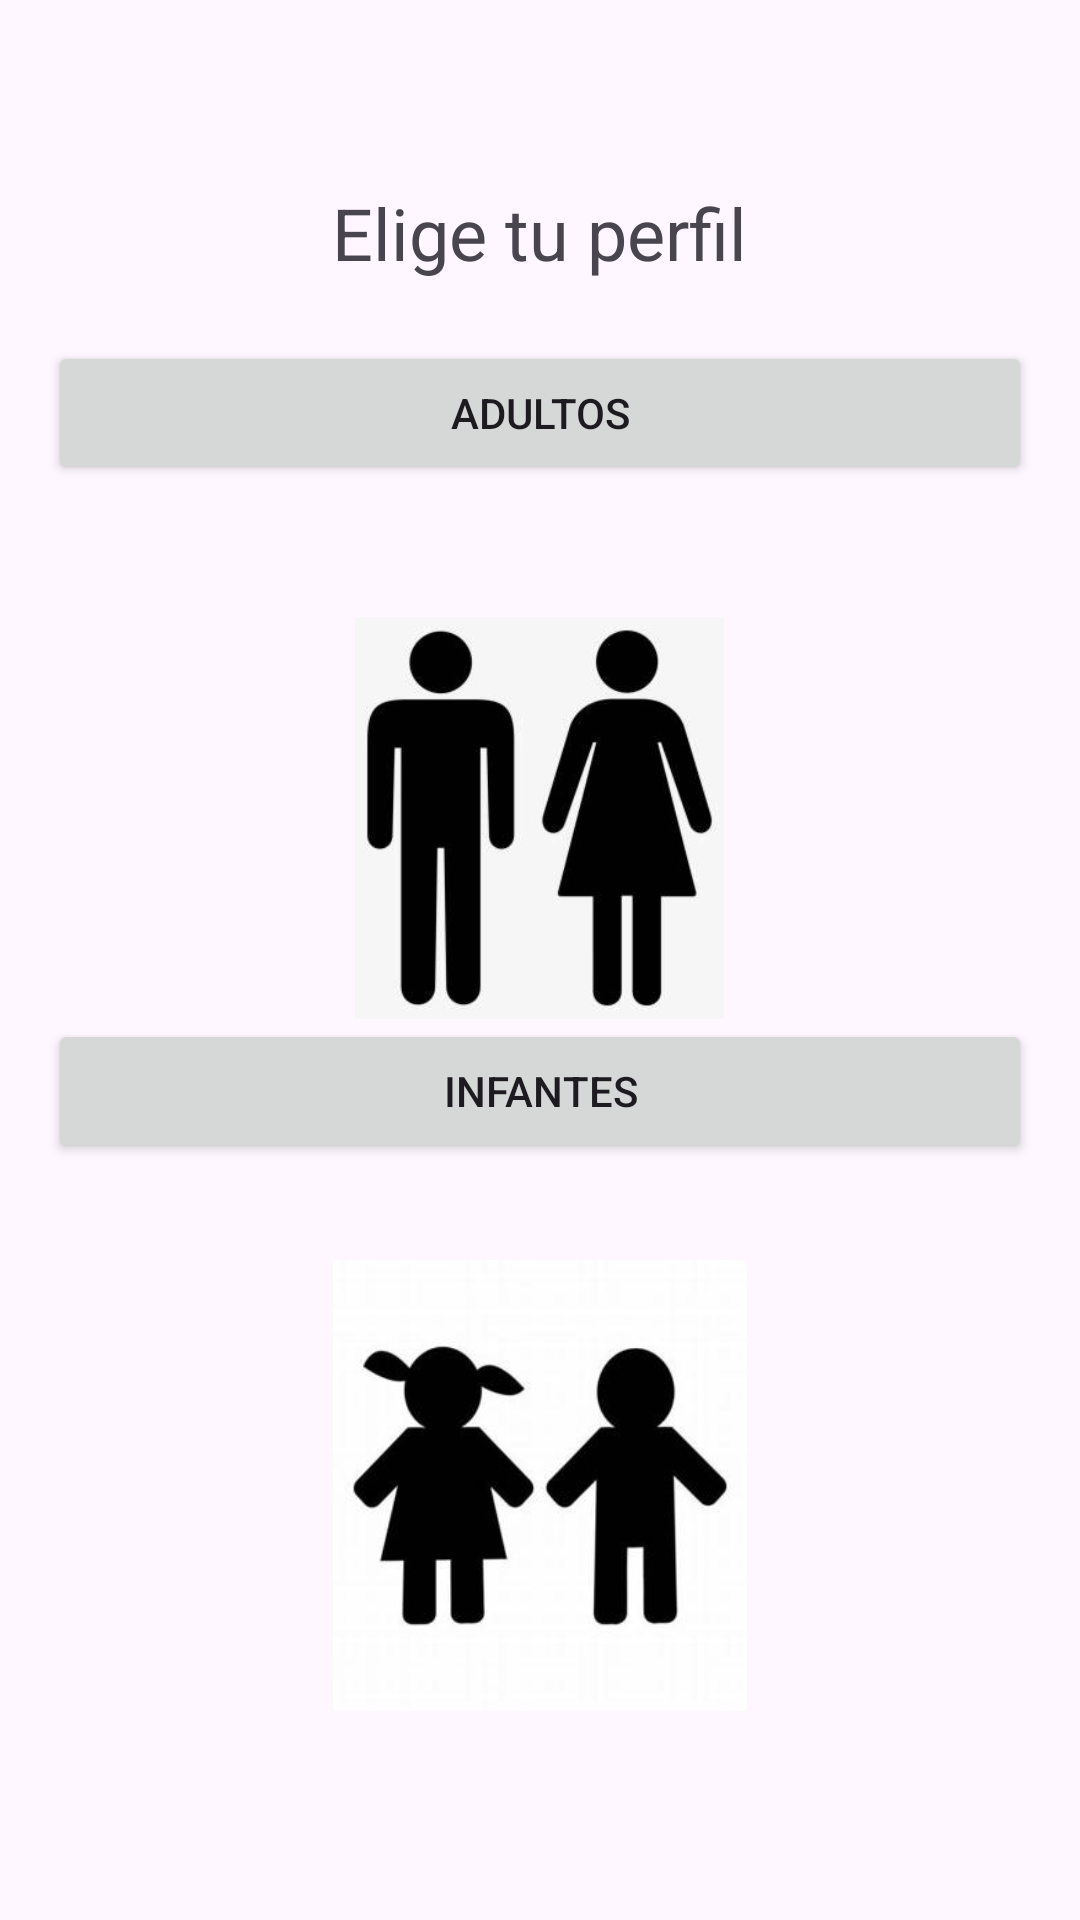

Layout XML and referenced resources for this Android screen:
<!-- AndroidManifest.xml: application theme Theme.Nuna.NoActionBar -->
<!-- res/layout/activity_select_perfil.xml -->
<?xml version="1.0" encoding="utf-8"?>
<androidx.constraintlayout.widget.ConstraintLayout xmlns:android="http://schemas.android.com/apk/res/android"
    xmlns:app="http://schemas.android.com/apk/res-auto"
    xmlns:tools="http://schemas.android.com/tools"
    android:id="@+id/main"
    android:layout_width="match_parent"
    android:layout_height="match_parent"
    tools:context=".SelectPerfilActivity">

    <LinearLayout
        android:layout_width="match_parent"
        android:layout_height="match_parent"
        android:gravity="center"
        android:orientation="vertical"
        android:padding="16dp"
        tools:layout_editor_absoluteX="16dp"
        tools:layout_editor_absoluteY="0dp">

        <TextView
            android:layout_width="wrap_content"
            android:layout_height="wrap_content"
            android:layout_marginBottom="20dp"
            android:gravity="center"
            android:text="Elige tu perfil"
            android:textSize="24sp" />

        <Button
            android:id="@+id/buttonAdultos"
            android:layout_width="match_parent"
            android:layout_height="wrap_content"
            android:layout_marginBottom="20dp"
            android:text="Adultos" />

        


        <ImageView
            android:id="@+id/imagenAdultos"
            android:layout_width="159dp"
            android:layout_height="134dp"
            android:layout_marginTop="24dp"
            android:src="@drawable/adultos" />

        <Button
            android:id="@+id/buttonInfantes"
            android:layout_width="match_parent"
            android:layout_height="wrap_content"
            android:text="Infantes" />

        


        <ImageView
            android:id="@+id/imagenInfantes"
            android:layout_width="138dp"
            android:layout_height="167dp"
            android:layout_marginTop="24dp"
            android:src="@drawable/infantes" />
    </LinearLayout>


</androidx.constraintlayout.widget.ConstraintLayout>
<!-- resources referenced by this layout -->
<resources>
  <!-- drawable adultos: jpg bitmap (drawable, 8845 bytes) -->
  <!-- drawable infantes: jpg bitmap (drawable, 7772 bytes) -->
  <style name="Theme.Nuna.NoActionBar" parent="Theme.Material3.DayNight.NoActionBar">
          <item name="windowActionBar">false</item>
          <item name="windowNoTitle">true</item>
          <item name="android:statusBarColor">@android:color/transparent</item>
          <item name="android:windowLightStatusBar">true</item> 
      </style>
</resources>
